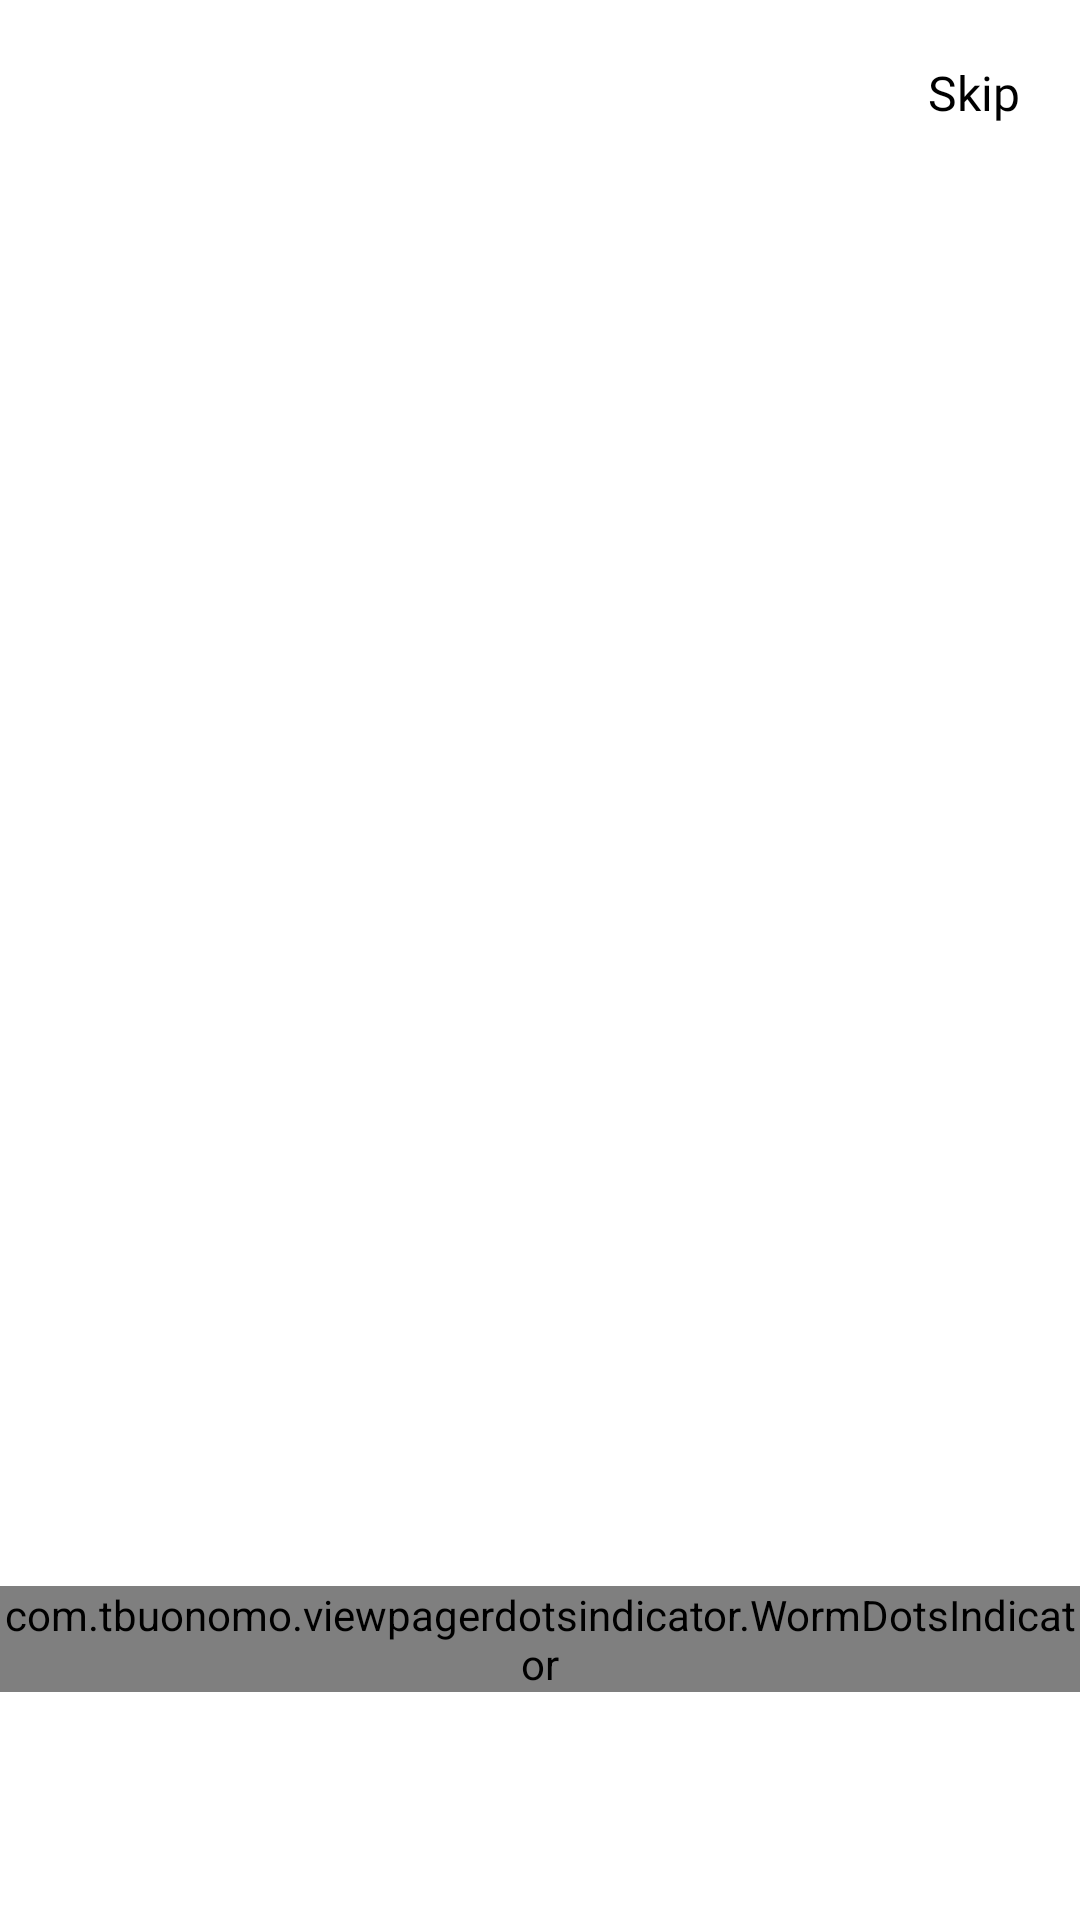

Produce the Android XML layout that renders to this screen, including the resource entries it uses.
<!-- AndroidManifest.xml: application theme Theme.NewsApp40 -->
<!-- res/layout/fragment_on_board.xml -->
<?xml version="1.0" encoding="utf-8"?>
<androidx.constraintlayout.widget.ConstraintLayout xmlns:android="http://schemas.android.com/apk/res/android"
    xmlns:app="http://schemas.android.com/apk/res-auto"
    xmlns:tools="http://schemas.android.com/tools"
    android:layout_width="match_parent"
    android:layout_height="match_parent"
    tools:context=".ui.onboard.OnBoardFragment">

    <TextView
        android:fontFamily="@font/nova"
        android:id="@+id/skipped"
        android:layout_width="wrap_content"
        android:layout_height="wrap_content"
        android:layout_gravity="end"
        android:layout_margin="20dp"
        android:text="@string/skip"
        android:textColor="@color/black"
        android:textSize="16sp"
        app:layout_constraintEnd_toEndOf="parent"
        app:layout_constraintTop_toTopOf="parent" />

    


    <androidx.viewpager2.widget.ViewPager2
        android:id="@+id/view_pager"
        android:layout_width="match_parent"
        android:layout_height="0dp"
        app:layout_constraintBottom_toBottomOf="parent"
        app:layout_constraintTop_toBottomOf="@+id/skipped" />

    <com.tbuonomo.viewpagerdotsindicator.WormDotsIndicator
        android:id="@+id/worm_dots_indicator"
        android:layout_width="wrap_content"
        android:layout_height="wrap_content"
        android:layout_marginBottom="76dp"
        app:dotsColor="@color/black"
        app:dotsCornerRadius="8dp"
        app:dotsSize="12dp"
        app:dotsSpacing="4dp"
        app:dotsStrokeColor="@color/black"
        app:dotsStrokeWidth="2dp"
        app:layout_constraintBottom_toBottomOf="parent"
        app:layout_constraintStart_toStartOf="parent" />


</androidx.constraintlayout.widget.ConstraintLayout>
<!-- resources referenced by this layout -->
<resources>
  <string name="skip">Skip</string>
  <style name="Theme.NewsApp40" parent="Theme.MaterialComponents.DayNight.DarkActionBar">
          
          <item name="colorPrimary">@color/black</item>
          <item name="colorPrimaryVariant">@color/purple_700</item>
          <item name="colorOnPrimary">@color/white</item>
          
          <item name="colorSecondary">@color/teal_200</item>
          <item name="colorSecondaryVariant">@color/teal_700</item>
          <item name="colorOnSecondary">@color/black</item>
          
          <item name="android:statusBarColor">@color/white</item>
          <item name="android:windowLightStatusBar">true</item>
          
      </style>
  <!-- not gathered from this repository: default colours our renderer supplied (Android Studio template values) -->
  <color name="purple_700">#FF3700B3</color>
  <color name="teal_200">#FF03DAC5</color>
  <color name="teal_700">#FF018786</color>
  <color name="black">#FF000000</color>
  <color name="white">#FFFFFFFF</color>
</resources>
